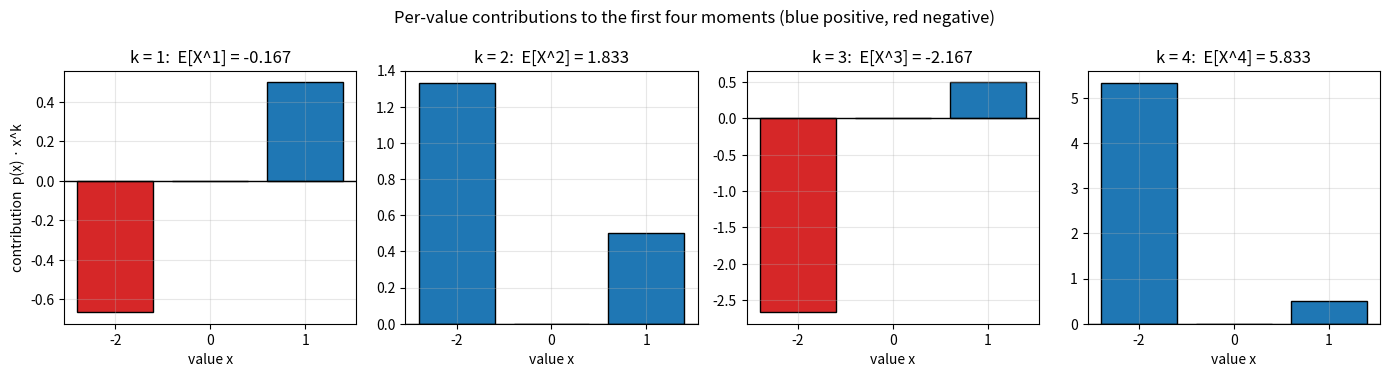
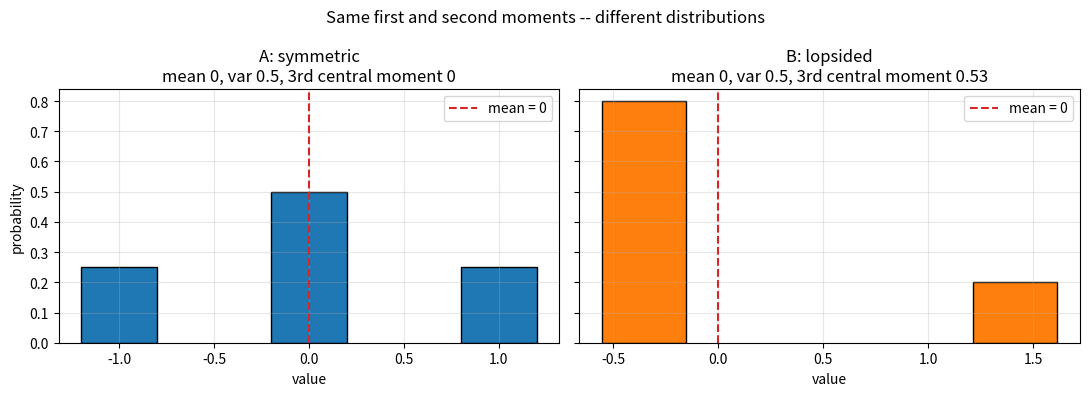
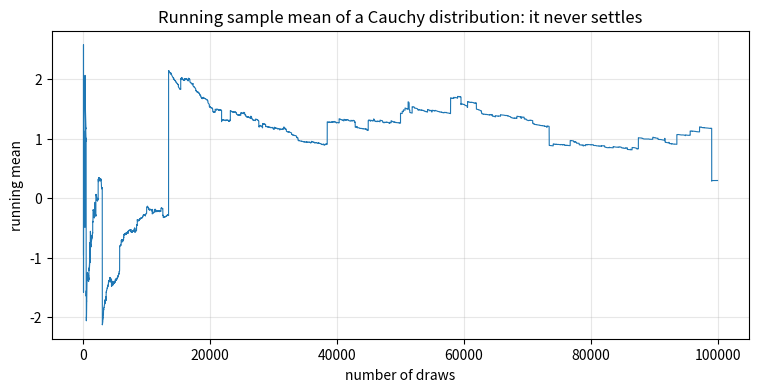

The script that saved these images, in order:
import numpy as np
import matplotlib.pyplot as plt

# numpy < 2 fallback: np.trapezoid was called np.trapz
if not hasattr(np, "trapezoid"):
    np.trapezoid = np.trapz

rng = np.random.default_rng(42)

def moment(values, pmf, k):
    return np.sum(pmf * values**k)

def central_moment(values, pmf, k):
    mu = moment(values, pmf, 1)
    return np.sum(pmf * (values - mu)**k)

# The video's example: -2 w.p. 1/3, 0 w.p. 1/6, 1 w.p. 1/2
values = np.array([-2, 0, 1])
pmf = np.array([1/3, 1/6, 1/2])

for k in range(1, 5):
    print(f"{k}-th moment E[X^{k}] = {moment(values, pmf, k):>8.4f}"
          f"   central E[(X-mu)^{k}] = {central_moment(values, pmf, k):>8.4f}")

print(f"\nVariance via moments: E[X^2] - E[X]^2 = "
      f"{moment(values, pmf, 2) - moment(values, pmf, 1)**2:.4f}  (= 65/36 = {65/36:.4f})")

rng = np.random.default_rng(42)

faces = np.arange(1, 7)
pmf = np.full(6, 1 / 6)
rolls = rng.integers(1, 7, size=1_000_000)

print(f"{'k':>3} {'exact E[X^k]':>13} {'simulated':>11}")
for k in range(1, 5):
    print(f"{k:>3} {moment(faces, pmf, k):>13.4f} {(rolls.astype(float)**k).mean():>11.4f}")

# Distribution A: symmetric around 0. Distribution B: skewed, same mean & variance.
values_a = np.array([-1.0, 0.0, 1.0])
pmf_a = np.array([0.25, 0.5, 0.25])          # mean 0, variance 0.5

values_b = np.array([-1 / (2 * np.sqrt(2)), np.sqrt(2)])   # chosen so mean = 0, var = 0.5
pmf_b = np.array([0.8, 0.2])

for name, v, p in [("A (symmetric)", values_a, pmf_a), ("B (lopsided) ", values_b, pmf_b)]:
    m1 = moment(v, p, 1)
    var = central_moment(v, p, 2)
    m3c = central_moment(v, p, 3)
    print(f"{name}: mean = {m1:>7.4f}, variance = {var:.4f}, 3rd central moment = {m3c:>8.4f}")

print("\nIdentical mean and variance -- but the 3rd central moment is 0 for the")
print("symmetric distribution and positive for the lopsided one. Mean and variance")
print("alone cannot tell these apart; the third moment can.")

values = np.array([-2, 0, 1])
pmf = np.array([1/3, 1/6, 1/2])

fig, axes = plt.subplots(1, 4, figsize=(14, 3.8), sharey=False)
for ax, k in zip(axes, range(1, 5)):
    contributions = pmf * values.astype(float)**k
    colors = ["tab:red" if c < 0 else "tab:blue" for c in contributions]
    ax.bar([str(v) for v in values], contributions, color=colors, edgecolor="black")
    ax.axhline(0, color="black", linewidth=1)
    ax.set_title(f"k = {k}:  E[X^{k}] = {contributions.sum():.3f}")
    ax.set_xlabel("value x")
    ax.grid(True, alpha=0.3)
axes[0].set_ylabel("contribution  p(x) · x^k")
plt.suptitle("Per-value contributions to the first four moments (blue positive, red negative)")
plt.tight_layout()
plt.show()

fig, axes = plt.subplots(1, 2, figsize=(11, 4), sharey=True)

axes[0].bar([-1, 0, 1], [0.25, 0.5, 0.25], width=0.4, color="tab:blue",
            edgecolor="black")
axes[0].set_title("A: symmetric\nmean 0, var 0.5, 3rd central moment 0")

axes[1].bar([-0.354, 1.414], [0.8, 0.2], width=0.4, color="tab:orange",
            edgecolor="black")
axes[1].set_title("B: lopsided\nmean 0, var 0.5, 3rd central moment 0.53")

for ax in axes:
    ax.axvline(0, color="tab:red", linestyle="--", linewidth=1.5, label="mean = 0")
    ax.set_xlabel("value")
    ax.grid(True, alpha=0.3)
    ax.legend()
axes[0].set_ylabel("probability")
plt.suptitle("Same first and second moments -- different distributions")
plt.tight_layout()
plt.show()

# Exercise 1: moments of a 0/1 coin
values = np.array([0, 1])
pmf = np.array([0.5, 0.5])
print("Exercise 1:", [moment(values, pmf, k) for k in range(1, 5)])
print("All moments equal 0.5: since 0^k = 0 and 1^k = 1, raising to any power")
print("changes nothing -- every moment is just P(X = 1).")

# Exercise 2: the 5th moment of the video's variable
values = np.array([-2, 0, 1])
pmf = np.array([1/3, 1/6, 1/2])
# By hand: (1/3)(-32) + (1/6)(0) + (1/2)(1) = -32/3 + 1/2 = -61/6
print(f"Exercise 2: E[X^5] = (1/3)(-32) + (1/2)(1) = -61/6 = {-61/6:.4f}")
print(f"Function: {moment(values, pmf, 5):.4f}")

# Exercise 3: first central moment is always zero
# E[X - mu] = E[X] - mu = 0 (linearity; mu is a constant).
faces = np.arange(1, 7)
die_pmf = np.full(6, 1 / 6)
video_values = np.array([-2, 0, 1])
video_pmf = np.array([1/3, 1/6, 1/2])
print(f"Exercise 3: die: {central_moment(faces, die_pmf, 1):.2e}, "
      f"video variable: {central_moment(video_values, video_pmf, 1):.2e}")

# Exercise 4: odd central moments of a symmetric distribution
a, p = 3.0, 0.3
values = np.array([-a, 0.0, a])
pmf = np.array([p, 1 - 2 * p, p])

print("Exercise 4:")
for k in range(1, 7):
    print(f"  {k}-th central moment: {central_moment(values, pmf, k):>10.4f}")
print("Symmetry pairs every value x with a mirror value -x having the same")
print("probability. Odd powers give (x)^k = -(-x)^k, so each pair cancels;")
print("even powers give equal contributions that ADD instead.")

# Exercise 5: first four moments of the standard normal
rng = np.random.default_rng(0)
z = rng.standard_normal(2_000_000)

print("Exercise 5:")
for k, exact in zip(range(1, 5), [0, 1, 0, 3]):
    print(f"  E[Z^{k}] simulated = {np.mean(z**k):>7.4f}   (exact {exact})")
print("The fourth moment of 3 is the normal benchmark that kurtosis compares against.")

# Exercise 6: a distribution whose mean does not exist
rng = np.random.default_rng(0)

draws = rng.standard_cauchy(100_000)
running_mean = np.cumsum(draws) / np.arange(1, len(draws) + 1)

plt.figure(figsize=(9, 4))
plt.plot(running_mean, linewidth=0.8)
plt.title("Running sample mean of a Cauchy distribution: it never settles")
plt.xlabel("number of draws")
plt.ylabel("running mean")
plt.grid(True, alpha=0.3)
plt.show()

print("Exercise 6: unlike the die (which converged to 3.5), the Cauchy running")
print("mean keeps jumping -- occasional gigantic draws never stop dominating.")
print("Its tails are so heavy that E[X] (the first moment) does not exist.")
